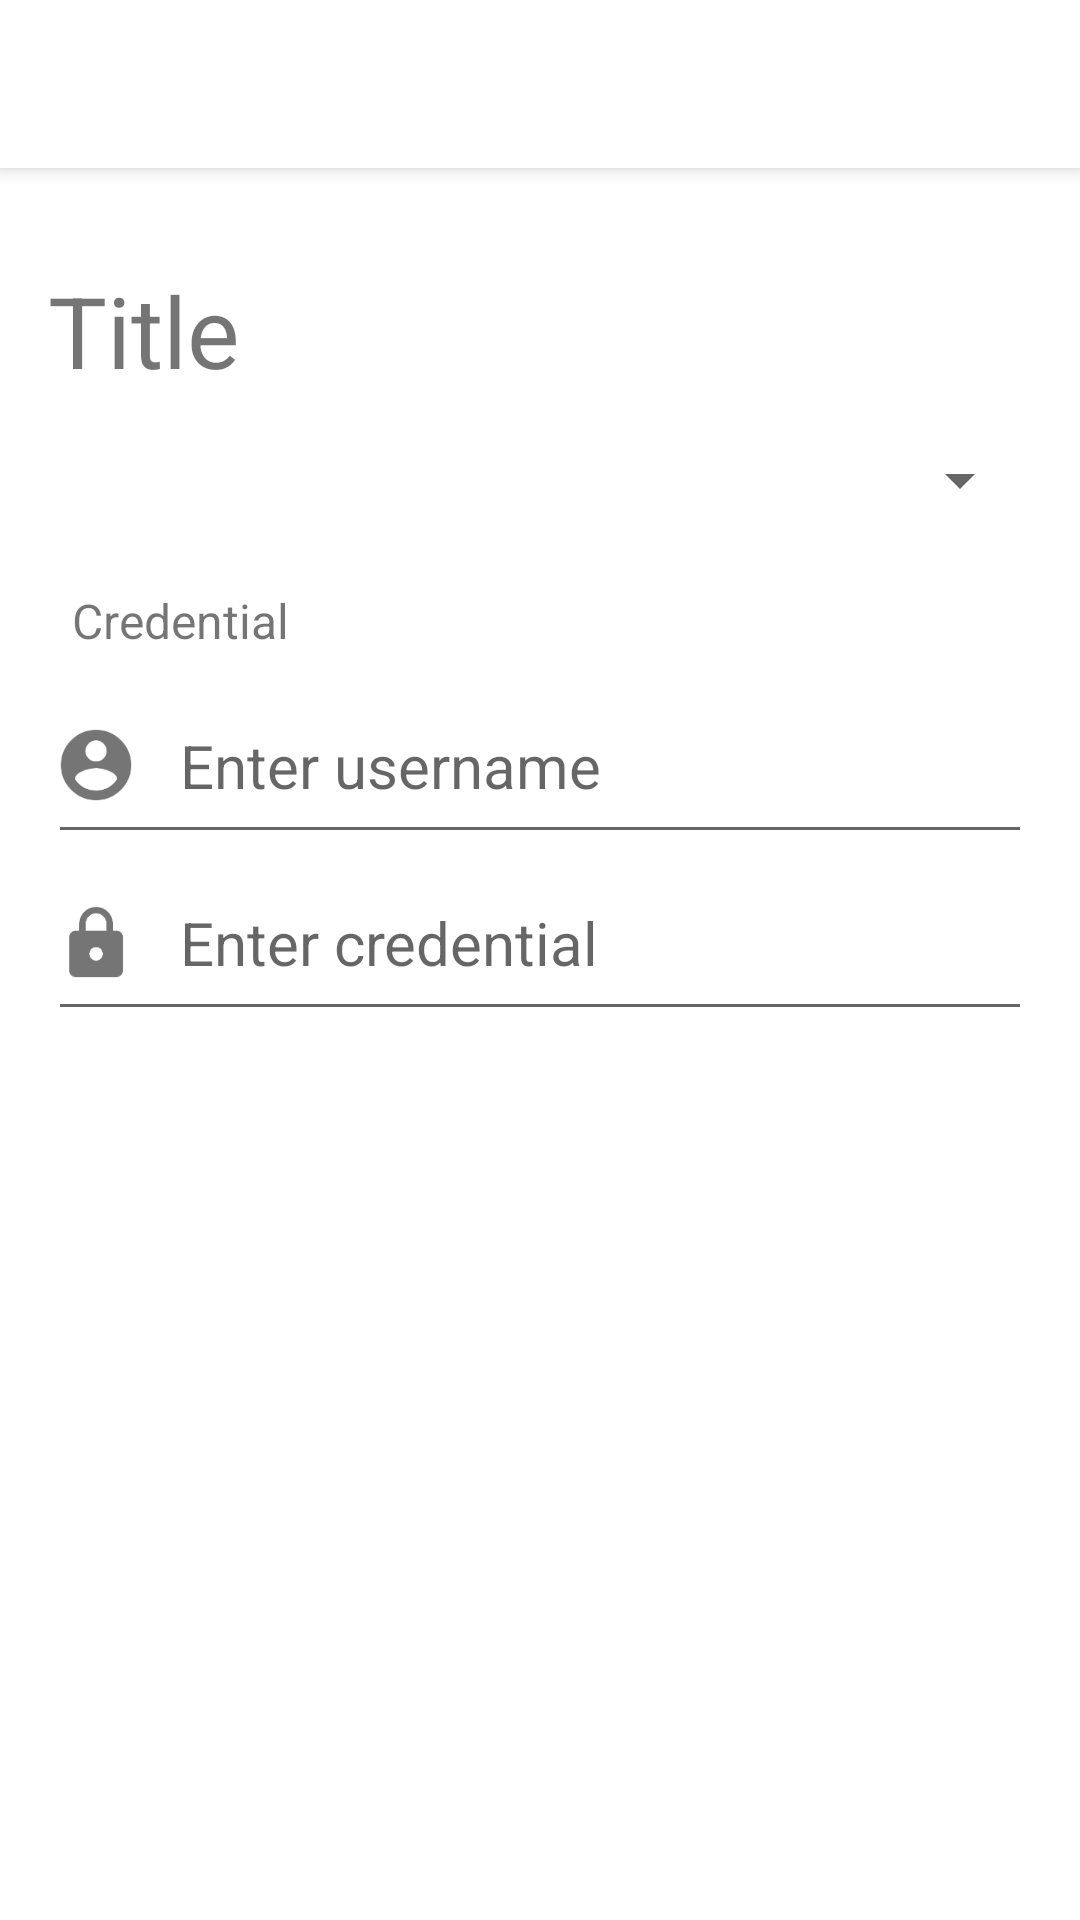

Layout XML and referenced resources for this Android screen:
<!-- AndroidManifest.xml: activity theme AppTheme2.NoActionBar -->
<!-- res/layout/activity_new.xml -->
<?xml version="1.0" encoding="utf-8"?>
<android.support.design.widget.CoordinatorLayout xmlns:android="http://schemas.android.com/apk/res/android"
    xmlns:app="http://schemas.android.com/apk/res-auto"
    xmlns:tools="http://schemas.android.com/tools"
    android:layout_width="match_parent"
    android:layout_height="match_parent"
    android:fitsSystemWindows="true"
    tools:context="com.rohanshrestha.keeper.NewActivity">

    <android.support.design.widget.AppBarLayout
        android:layout_width="match_parent"
        android:layout_height="wrap_content">

        <android.support.v7.widget.Toolbar
            android:id="@+id/toolbar"
            android:layout_width="match_parent"
            android:layout_height="?attr/actionBarSize"
            android:background="@color/white"
            app:popupTheme="@style/AppTheme.PopupOverlay" />

    </android.support.design.widget.AppBarLayout>

    <include layout="@layout/content_new" />

</android.support.design.widget.CoordinatorLayout>
<!-- res/layout/content_new.xml (included above) -->
<?xml version="1.0" encoding="utf-8"?>
<android.support.v4.widget.NestedScrollView xmlns:android="http://schemas.android.com/apk/res/android"
    xmlns:app="http://schemas.android.com/apk/res-auto"
    xmlns:tools="http://schemas.android.com/tools"
    android:layout_width="match_parent"
    android:layout_height="match_parent"
    android:background="@color/white"
    app:layout_behavior="@string/appbar_scrolling_view_behavior"
    tools:context=".NewActivity">

    <LinearLayout
        android:layout_width="match_parent"
        android:layout_height="wrap_content"
        android:orientation="vertical"
        android:padding="@dimen/activity_horizontal_margin">


        <TextView
            android:layout_width="match_parent"
            android:layout_height="wrap_content"
            android:layout_marginTop="@dimen/activity_horizontal_margin"
            android:text="Title"
            android:textSize="@dimen/text_size_exlarge" />

        <android.support.v7.widget.AppCompatSpinner
            android:id="@+id/title"
            android:layout_width="match_parent"
            android:layout_height="wrap_content"
            android:layout_marginBottom="@dimen/activity_horizontal_margin"
            android:layout_marginTop="@dimen/activity_horizontal_margin"
            android:textSize="@dimen/text_size_exlarge" />

        <TextView
            android:layout_width="wrap_content"
            android:layout_height="wrap_content"
            android:padding="8dp"
            android:text="Credential"
            android:textSize="@dimen/text_size_medium" />

        <EditText
            android:id="@+id/et_username"
            android:layout_width="match_parent"
            android:layout_height="wrap_content"
            android:drawableLeft="@drawable/ic_account_circle"
            android:drawablePadding="@dimen/activity_vertical_margin"
            android:hint="Enter username"
            android:paddingBottom="16dp"
            android:paddingTop="16dp"
            android:textSize="@dimen/text_size_large" />

        <EditText
            android:id="@+id/et_password"
            android:layout_width="match_parent"
            android:layout_height="wrap_content"
            android:drawableLeft="@drawable/ic_lock"
            android:drawablePadding="@dimen/activity_vertical_margin"
            android:hint="Enter credential"
            android:paddingBottom="16dp"
            android:paddingTop="16dp"
            android:textSize="@dimen/text_size_large" />

    </LinearLayout>
</android.support.v4.widget.NestedScrollView>
<!-- resources referenced by this layout -->
<resources>
  <color name="white">#FFF</color>
  <dimen name="activity_horizontal_margin">16dp</dimen>
  <dimen name="activity_vertical_margin">16dp</dimen>
  <dimen name="text_size_exlarge">33sp</dimen>
  <dimen name="text_size_large">20sp</dimen>
  <dimen name="text_size_medium">16sp</dimen>
  <!-- drawable ic_account_circle: png bitmap (drawable-mdpi, 648 bytes) -->
  <!-- drawable ic_lock: png bitmap (drawable-mdpi, 426 bytes) -->
  <style name="AppTheme.PopupOverlay" parent="ThemeOverlay.AppCompat.Light" />
  <style name="AppTheme2.NoActionBar">
          <item name="windowActionBar">false</item>
          <item name="windowNoTitle">true</item>
      </style>
</resources>
